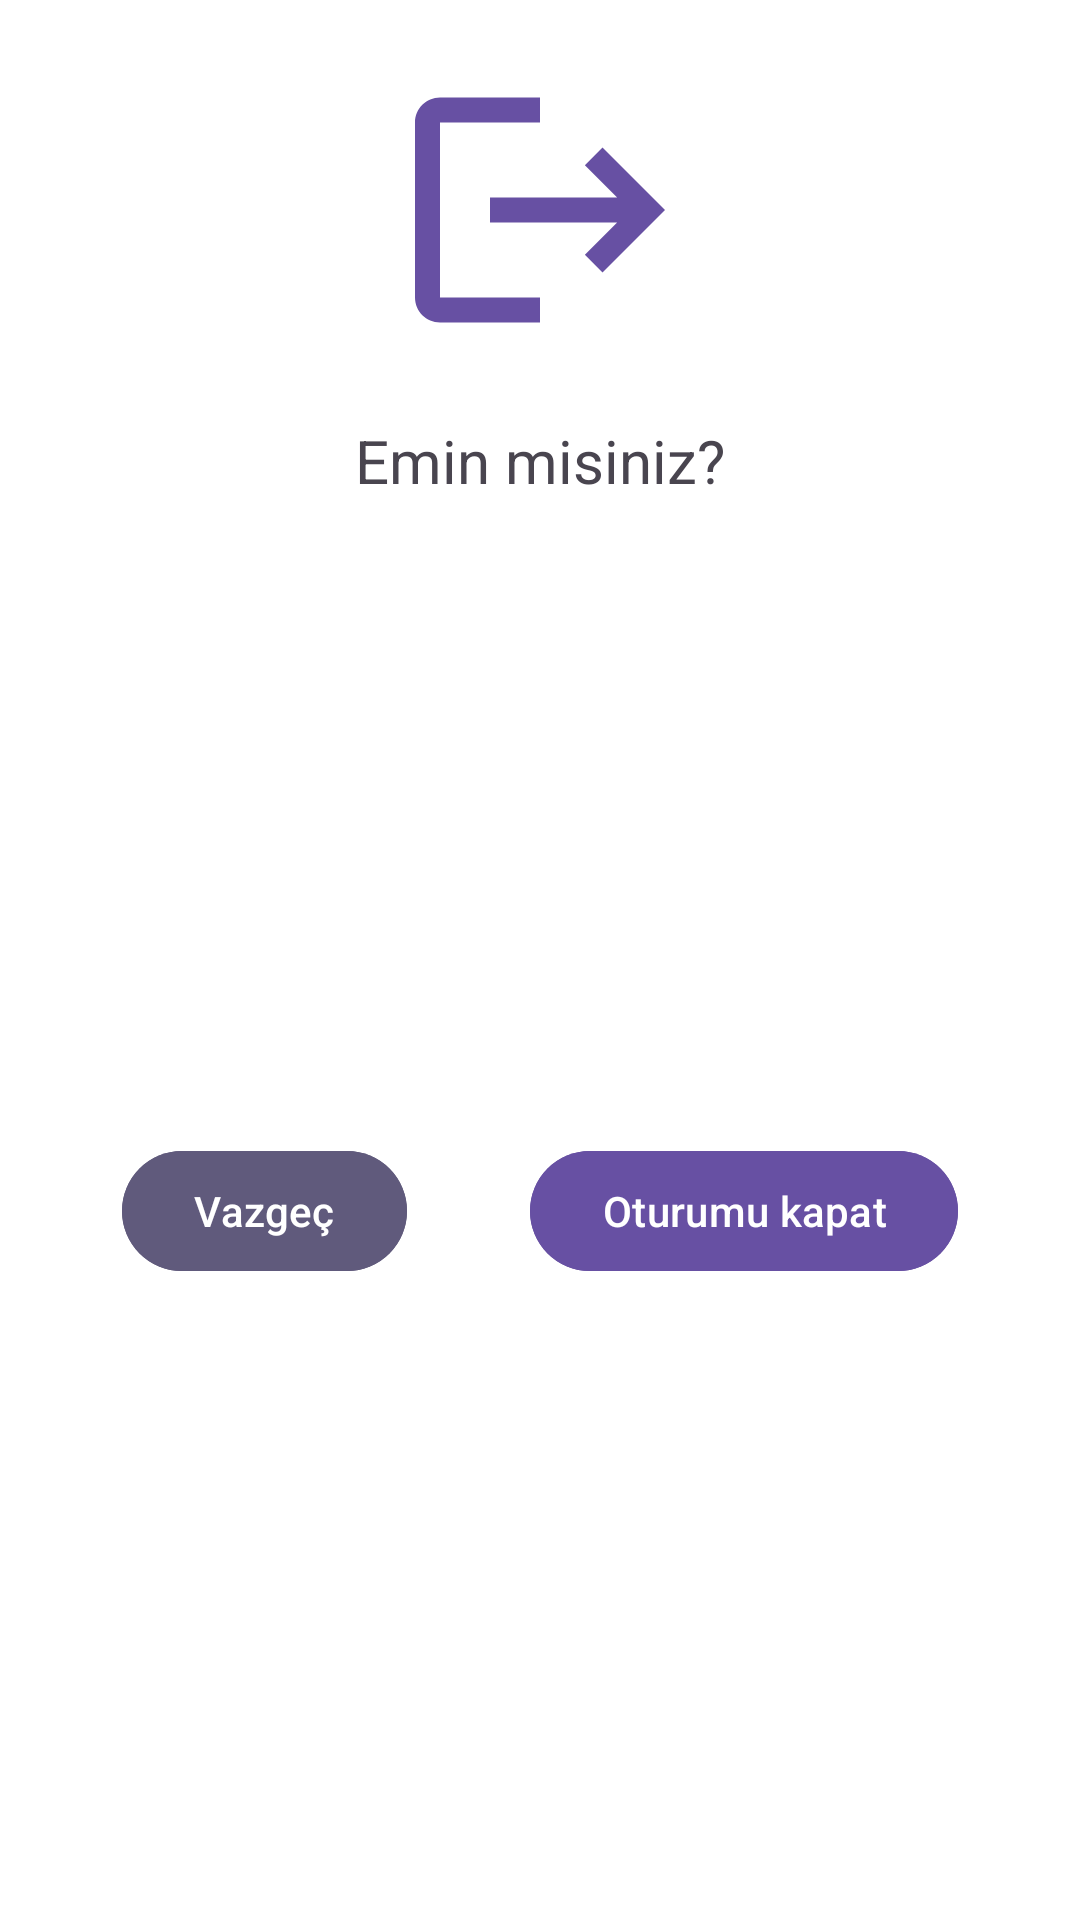

Reconstruct the res/layout file that produces this screen, plus the resources it refers to.
<!-- AndroidManifest.xml: application theme Theme.CoinTicker -->
<!-- res/layout/logout_dialog.xml -->
<?xml version="1.0" encoding="utf-8"?>
<androidx.constraintlayout.widget.ConstraintLayout xmlns:android="http://schemas.android.com/apk/res/android"
    xmlns:app="http://schemas.android.com/apk/res-auto"
    android:layout_width="match_parent"
    android:background="@color/customwhite"
    android:layout_height="wrap_content">

    <com.google.android.material.imageview.ShapeableImageView
        android:layout_marginTop="20dp"
        android:id="@+id/imageView3"
        android:layout_width="wrap_content"
        android:layout_height="wrap_content"
        android:src="@drawable/logout_large"
        app:layout_constraintEnd_toEndOf="parent"
        app:layout_constraintStart_toStartOf="parent"
        app:layout_constraintTop_toTopOf="parent"
        android:importantForAccessibility="no" />

    <TextView
        android:id="@+id/textView"
        android:layout_width="wrap_content"
        android:layout_height="wrap_content"
        android:layout_marginTop="20dp"
        android:text="@string/areYouSure"
        android:textSize="20sp"
        app:layout_constraintEnd_toEndOf="@+id/imageView3"
        app:layout_constraintStart_toStartOf="@+id/imageView3"
        app:layout_constraintTop_toBottomOf="@+id/imageView3" />

    <com.google.android.material.button.MaterialButton
        android:id="@+id/negativeButton"
        android:layout_width="wrap_content"
        android:layout_height="wrap_content"
        android:layout_marginTop="20dp"
        android:layout_marginBottom="20dp"
        android:backgroundTint="@color/negativeButtonColor"
        android:text="@string/no"
        app:layout_constraintBottom_toBottomOf="parent"
        app:layout_constraintEnd_toStartOf="@+id/pozitiveButton"
        app:layout_constraintStart_toStartOf="parent"
        app:layout_constraintTop_toBottomOf="@+id/textView" />

    <com.google.android.material.button.MaterialButton
        android:id="@+id/pozitiveButton"
        android:layout_width="wrap_content"
        android:layout_height="wrap_content"
        android:layout_marginTop="20dp"
        android:layout_marginBottom="20dp"
        android:text="@string/logoutbtn"
        android:backgroundTint="@color/button"
        app:layout_constraintBottom_toBottomOf="parent"
        app:layout_constraintEnd_toEndOf="parent"
        app:layout_constraintStart_toEndOf="@+id/negativeButton"
        app:layout_constraintTop_toBottomOf="@+id/textView" />


</androidx.constraintlayout.widget.ConstraintLayout>
<!-- resources referenced by this layout -->
<resources>
  <color name="button">#6750A3</color>
  <color name="customwhite">#FFFFFF</color>
  <color name="negativeButtonColor">#FF605A7C</color>
  <!-- drawable logout_large (drawable) -->
  <vector android:autoMirrored="true" android:height="100dp"
      android:tint="@color/button" android:viewportHeight="24"
      android:viewportWidth="24" android:width="100dp" xmlns:android="http://schemas.android.com/apk/res/android">
      <path android:fillColor="@android:color/white" android:pathData="M17,7l-1.41,1.41L18.17,11H8v2h10.17l-2.58,2.58L17,17l5,-5zM4,5h8V3H4c-1.1,0 -2,0.9 -2,2v14c0,1.1 0.9,2 2,2h8v-2H4V5z"/>
  </vector>
  <string name="areYouSure">Emin misiniz?</string>
  <string name="logoutbtn">Oturumu kapat</string>
  <string name="no">Vazgeç</string>
  <style name="Theme.CoinTicker" parent="Base.Theme.CoinTicker" />
  <style name="Base.Theme.CoinTicker" parent="Theme.Material3.DayNight.NoActionBar">
          
          
  
      </style>
</resources>
